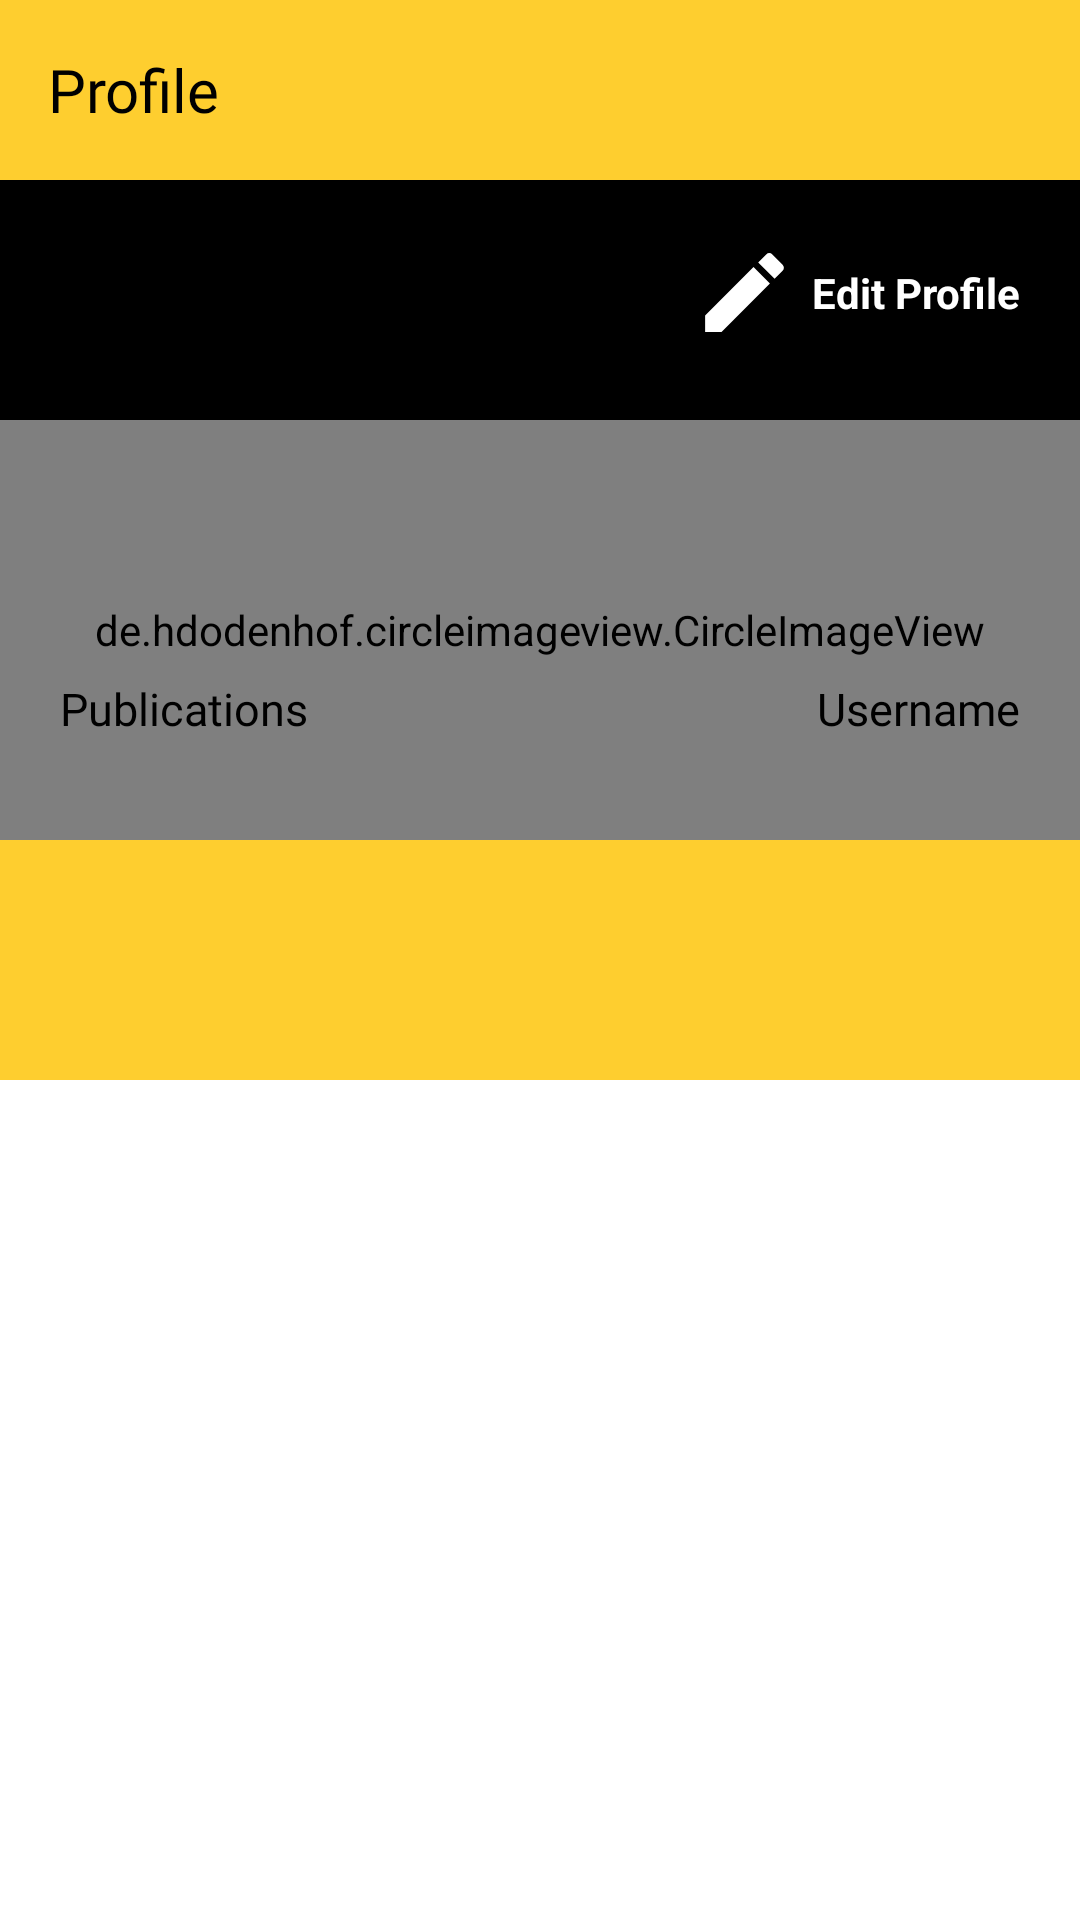

The Android layout XML behind this screen, and the referenced resources:
<!-- AndroidManifest.xml: application theme Theme.MotoGo -->
<!-- res/layout/fr_profile.xml -->
<?xml version="1.0" encoding="utf-8"?>
<androidx.coordinatorlayout.widget.CoordinatorLayout xmlns:android="http://schemas.android.com/apk/res/android"
	xmlns:app="http://schemas.android.com/apk/res-auto"
	xmlns:tools="http://schemas.android.com/tools"
	android:layout_width="match_parent"
	android:layout_height="match_parent"
	android:layout_marginBottom="50dp"
	tools:context=".layouts.profile.ProfileFragment">

	<androidx.appcompat.widget.Toolbar
		android:id="@+id/toolbar"
		android:layout_width="match_parent"
		android:layout_height="60dp"
		android:background="@color/app_color">

		<LinearLayout
			android:layout_width="match_parent"
			android:layout_height="wrap_content"
			android:gravity="center_vertical"
			android:orientation="horizontal">

			<TextView
				android:layout_width="wrap_content"
				android:layout_height="wrap_content"
				android:fontFamily="@font/bungee"
				android:text="@string/profile"
				android:textSize="20sp" />
		</LinearLayout>
	</androidx.appcompat.widget.Toolbar>

	<com.google.android.material.appbar.AppBarLayout
		android:layout_width="match_parent"
		android:layout_height="300dp"
		android:layout_marginTop="60dp"
		android:theme="@style/ThemeOverlay.AppCompat.Dark.ActionBar">

		<com.google.android.material.appbar.CollapsingToolbarLayout
			android:layout_width="match_parent"
			android:layout_height="match_parent"
			app:layout_scrollFlags="scroll|exitUntilCollapsed">

			<FrameLayout
				android:layout_width="match_parent"
				android:layout_height="match_parent">

				<View
					android:layout_width="match_parent"
					android:layout_height="150dp"
					android:background="@color/black" />

				<ImageView
					android:id="@+id/iv_cover"
					android:layout_width="match_parent"
					android:layout_height="150dp"
					android:alpha="0.8"
					android:scaleType="centerCrop"
					app:layout_collapseMode="parallax" />

				<de.hdodenhof.circleimageview.CircleImageView
					android:id="@+id/circleImageProfile"
					android:layout_width="match_parent"
					android:layout_height="140dp"
					android:layout_marginTop="80dp"
					app:civ_border_color="@color/black"
					app:civ_border_width="5dp"
					app:civ_circle_background_color="@color/app_colorDark" />

				<LinearLayout
					android:id="@+id/ll_editProfile"
					android:layout_width="wrap_content"
					android:layout_height="wrap_content"
					android:layout_gravity="end"
					android:layout_marginTop="20dp"
					android:layout_marginEnd="20dp"
					android:gravity="center"
					android:orientation="horizontal">

					<ImageView
						android:layout_width="35dp"
						android:layout_height="35dp"
						android:src="@drawable/ic_edit" />

					<TextView
						android:layout_width="wrap_content"
						android:layout_height="wrap_content"
						android:layout_marginStart="5dp"
						android:text="@string/edit_profile"
						android:textColor="@color/white"
						android:textStyle="bold" />
				</LinearLayout>

				<LinearLayout
					android:layout_width="wrap_content"
					android:layout_height="wrap_content"
					android:layout_gravity="center|start"
					android:layout_marginStart="20dp"
					android:layout_marginTop="40dp"
					android:layout_marginBottom="5dp"
					android:gravity="center"
					android:orientation="vertical">

					<TextView
						android:layout_width="wrap_content"
						android:layout_height="wrap_content"
						android:fontFamily="@font/muli_black"
						android:text="@string/publications"
						android:textColor="@color/black"
						android:textSize="15sp" />

					<TextView
						android:id="@+id/tv_postsNumber"
						android:layout_width="wrap_content"
						android:layout_height="wrap_content"
						android:fontFamily="@font/muli"
						android:textColor="@color/black"
						android:textSize="13sp" />
				</LinearLayout>

				<LinearLayout
					android:layout_width="wrap_content"
					android:layout_height="wrap_content"
					android:layout_gravity="center|end"
					android:layout_marginTop="40dp"
					android:layout_marginEnd="20dp"
					android:layout_marginBottom="5dp"
					android:gravity="center"
					android:orientation="vertical">

					<TextView
						android:layout_width="wrap_content"
						android:layout_height="wrap_content"
						android:fontFamily="@font/muli_black"
						android:text="@string/username"
						android:textColor="@color/black"
						android:textSize="15sp" />

					<TextView
						android:id="@+id/tv_username"
						android:layout_width="wrap_content"
						android:layout_height="wrap_content"
						android:fontFamily="@font/muli"
						android:textColor="@color/black"
						android:textSize="13sp" />
				</LinearLayout>

				<LinearLayout
					android:layout_width="match_parent"
					android:layout_height="wrap_content"
					android:layout_gravity="bottom"
					android:layout_marginStart="20dp"
					android:layout_marginEnd="20dp"
					android:gravity="center"
					android:orientation="vertical">

					<TextView
						android:id="@+id/tv_fullName"
						android:layout_width="wrap_content"
						android:layout_height="wrap_content"
						android:fontFamily="@font/bungee"
						android:textColor="@color/black"
						android:textSize="20sp" />

					<TextView
						android:id="@+id/tv_email"
						android:layout_width="wrap_content"
						android:layout_height="wrap_content"
						android:layout_marginTop="-10dp"
						android:layout_marginBottom="10dp"
						android:fontFamily="@font/muli_black"
						android:textColor="@color/black"
						android:textSize="15sp" />
				</LinearLayout>
			</FrameLayout>
		</com.google.android.material.appbar.CollapsingToolbarLayout>
	</com.google.android.material.appbar.AppBarLayout>

	<LinearLayout
		android:layout_width="match_parent"
		android:layout_height="match_parent"
		android:orientation="vertical"
		app:layout_behavior="@string/appbar_scrolling_view_behavior">

		<com.google.android.material.tabs.TabLayout
			android:id="@+id/tab_layout"
			android:layout_width="match_parent"
			android:layout_height="wrap_content" />

		<androidx.viewpager2.widget.ViewPager2
			android:id="@+id/pager"
			android:layout_width="match_parent"
			android:layout_height="0dp"
			android:layout_weight="1" />
	</LinearLayout>
</androidx.coordinatorlayout.widget.CoordinatorLayout>
<!-- resources referenced by this layout -->
<resources>
  <color name="app_color">#FFFECE2F</color>
  <color name="app_colorDark">#FFC400</color>
  <color name="black">#FF000000</color>
  <color name="white">#FFFFFFFF</color>
  <!-- drawable ic_edit (drawable) -->
  <vector xmlns:android="http://schemas.android.com/apk/res/android"
  	android:width="24dp"
  	android:height="24dp"
  	android:tint="@color/white"
  	android:viewportWidth="24"
  	android:viewportHeight="24">
  	<path
  		android:fillColor="@android:color/white"
  		android:pathData="M3,17.25V21h3.75L17.81,9.94l-3.75,-3.75L3,17.25zM20.71,7.04c0.39,-0.39 0.39,-1.02 0,-1.41l-2.34,-2.34c-0.39,-0.39 -1.02,-0.39 -1.41,0l-1.83,1.83 3.75,3.75 1.83,-1.83z" />
  </vector>
  <string name="edit_profile">Edit Profile</string>
  <string name="profile">Profile</string>
  <string name="publications">Publications</string>
  <string name="username">Username</string>
  <style name="Theme.MotoGo" parent="Theme.MaterialComponents.DayNight.NoActionBar">
  		<item name="android:windowBackground">@android:color/white</item>
  		<item name="android:textColor">@android:color/black</item>
  		
  		<item name="android:windowDisablePreview">true</item>
  		
  		<item name="colorPrimary">@color/app_color</item>
  		<item name="colorPrimaryVariant">@color/app_colorDark</item>
  		<item name="colorOnPrimary">@color/black</item>
  		
  		<item name="colorSecondary">@color/teal_200</item>
  		<item name="colorSecondaryVariant">@color/teal_700</item>
  		<item name="colorOnSecondary">@color/black</item>
  		
  		<item name="android:statusBarColor" tools:targetApi="l">?attr/colorPrimaryVariant</item>
  		
  
  		<item name="android:windowContentTransitions">true</item>
  	</style>
  <color name="teal_200">#FF03DAC5</color>
  <color name="teal_700">#FF018786</color>
</resources>
